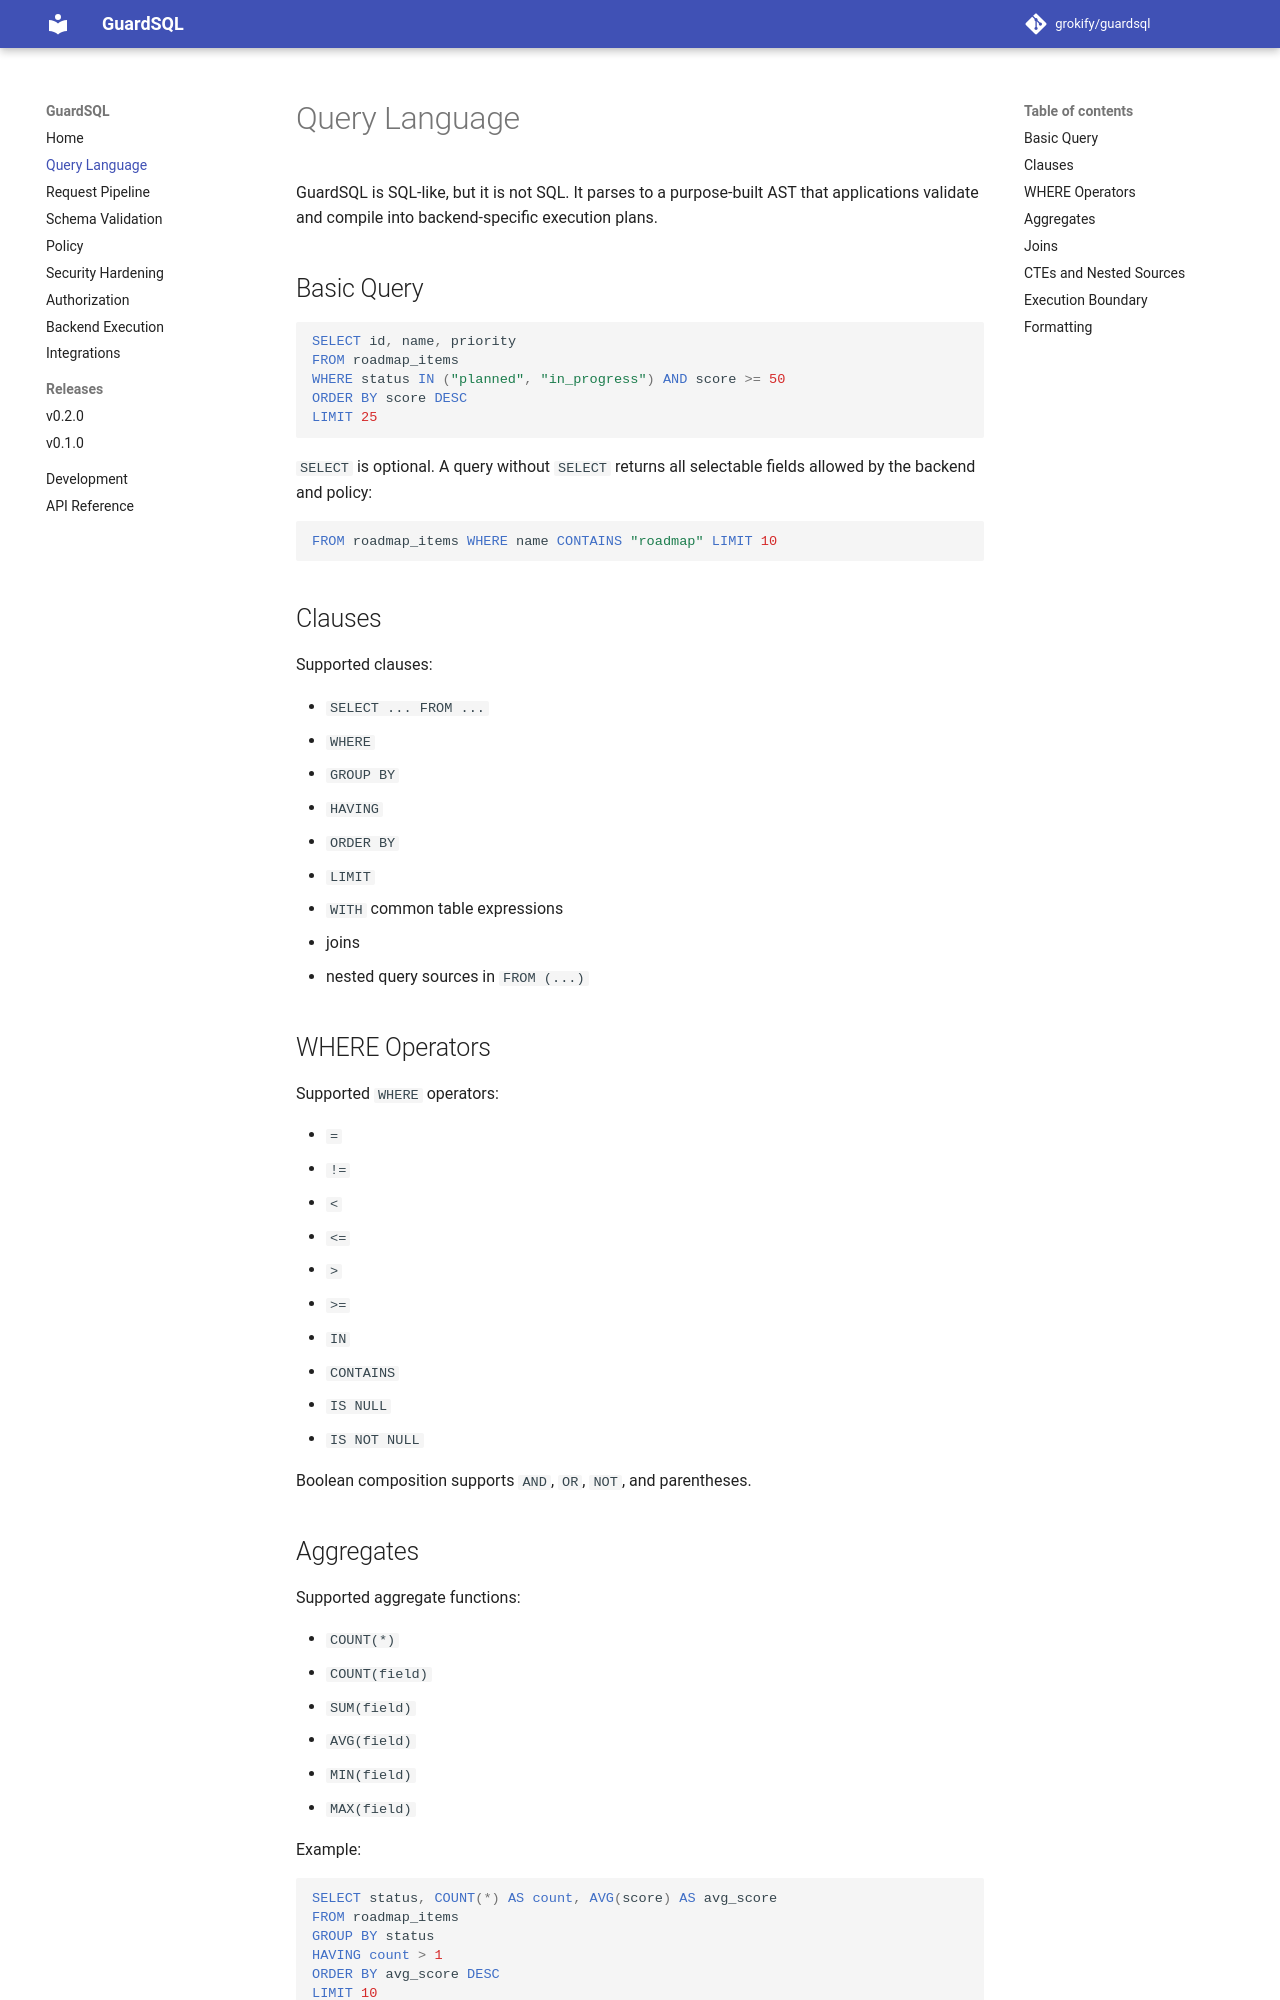

repository: grokify/guardsql · page: query-language/index.html · generator: mkdocs

# Query Language

GuardSQL is SQL-like, but it is not SQL. It parses to a purpose-built AST that
applications validate and compile into backend-specific execution plans.

## Basic Query

```sql
SELECT id, name, priority
FROM roadmap_items
WHERE status IN ("planned", "in_progress") AND score >= 50
ORDER BY score DESC
LIMIT 25
```

`SELECT` is optional. A query without `SELECT` returns all selectable fields
allowed by the backend and policy:

```sql
FROM roadmap_items WHERE name CONTAINS "roadmap" LIMIT 10
```

## Clauses

Supported clauses:

- `SELECT ... FROM ...`
- `WHERE`
- `GROUP BY`
- `HAVING`
- `ORDER BY`
- `LIMIT`
- `WITH` common table expressions
- joins
- nested query sources in `FROM (...)`

## WHERE Operators

Supported `WHERE` operators:

- `=`
- `!=`
- `<`
- `<=`
- `>`
- `>=`
- `IN`
- `CONTAINS`
- `IS NULL`
- `IS NOT NULL`

Boolean composition supports `AND`, `OR`, `NOT`, and parentheses.

## Aggregates

Supported aggregate functions:

- `COUNT(*)`
- `COUNT(field)`
- `SUM(field)`
- `AVG(field)`
- `MIN(field)`
- `MAX(field)`

Example:

```sql
SELECT status, COUNT(*) AS count, AVG(score) AS avg_score
FROM roadmap_items
GROUP BY status
HAVING count > 1
ORDER BY avg_score DESC
LIMIT 10
```

In aggregate queries, non-aggregate selected fields must appear in `GROUP BY`.
